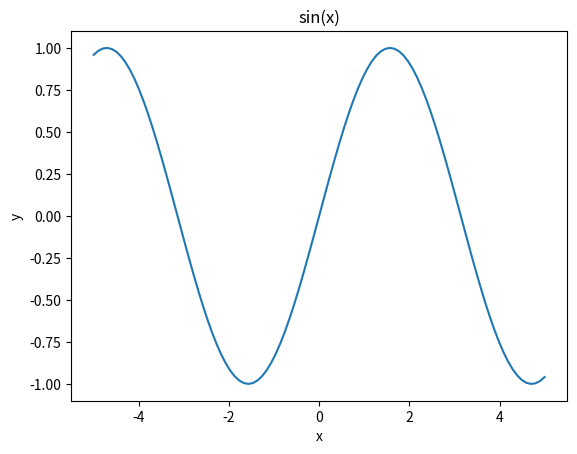
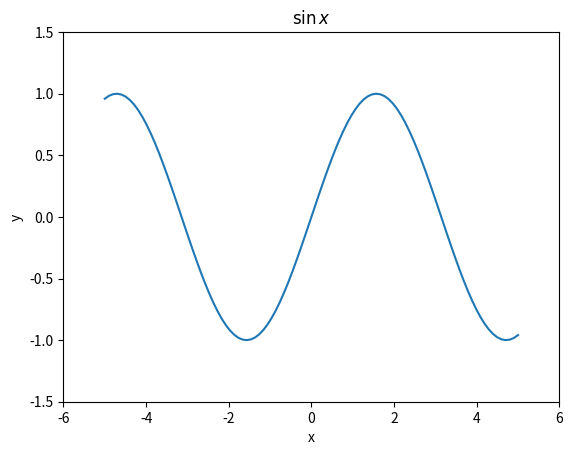
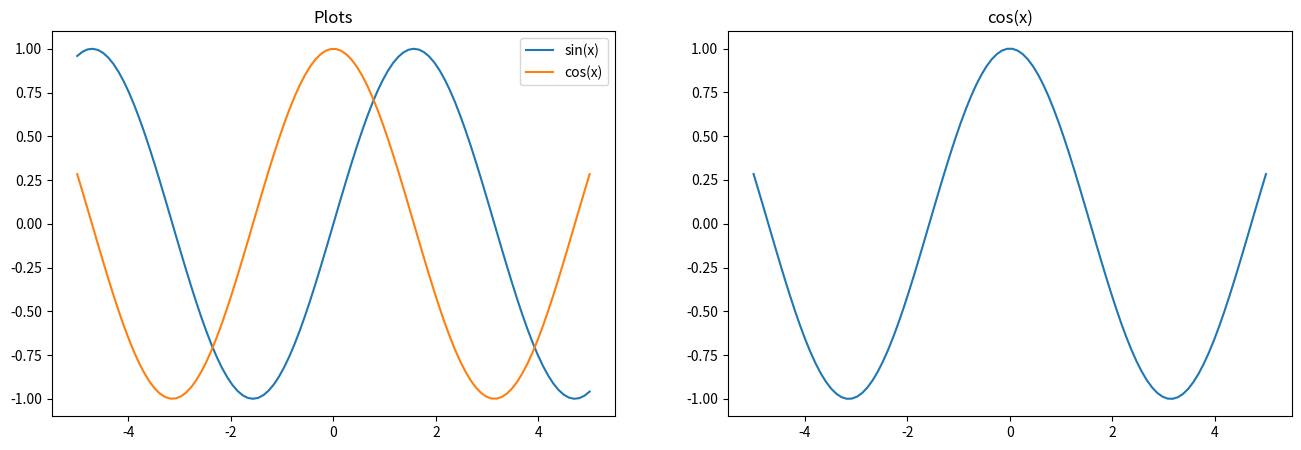
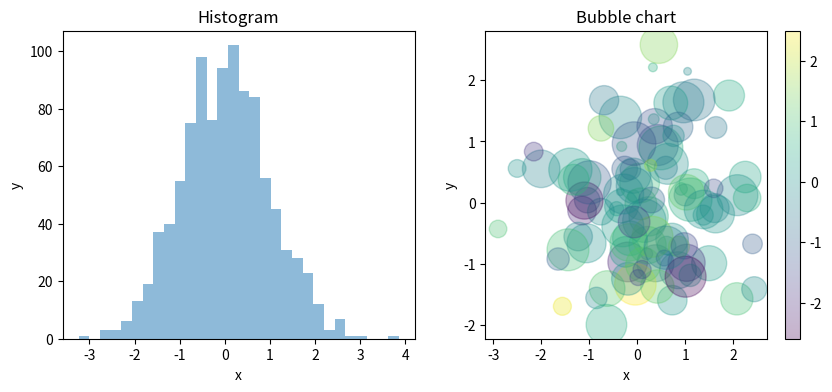

Reproduce these figures in Python, in order. (Note: this script raises an exception after producing the figures.)
# setup
import numpy as np
import matplotlib.pyplot as plt

x = np.linspace(-5,5,100)
f = np.sin(x)

plt.figure(dpi = 100)
plt.plot(x,f)
plt.title("sin(x)")
plt.xlabel("x")
plt.ylabel("y")
# plt.show() # needed for .py-script

# instantiates the objects fig and ax from Figure and AxesSubplot
fig, ax = plt.figure(dpi=100),plt.axes()
ax.plot(x, f) # the ax object has a plot
# calling the method set from ax object to set the axis, labels and title
ax.set(xlim = (-6,6), ylim = (-1.5,1.5), xlabel="x", ylabel="y", title="$\sin{x}$");
# plt.show() # needed for .py-script

# MATLAB-style

plt.figure(figsize=(16,5), dpi=100)
plt.subplot(1,2,1) # (rows, columns, panel number)
plt.plot(x, np.sin(x))
plt.plot(x, np.cos(x))
plt.title("Plots")
plt.legend(("sin(x)", "cos(x)"))

plt.subplot(1,2,2)
plt.plot(x, np.cos(x))
plt.title("cos(x)");
# plt.show() # needed for .py-script

# OOP approach

fig, ax = plt.subplots(1, 2, dpi=150, figsize=(10, 4))

rng = np.random.RandomState(42)
# randn - draws random number from normal distribution
data_normal_dist = rng.randn(1000)

ax[0].hist(data_normal_dist, bins=30, alpha=.5)
ax[0].set(title="Histogram", xlabel="x", ylabel="y")

size = 1000*rng.rand(100)
sc = ax[1].scatter(x=rng.randn(100), y=rng.randn(100), c= rng.randn(100), alpha=.3, cmap="viridis", s=size)
fig.colorbar(sc)
ax[1].set(title="Bubble chart", xlabel="x", ylabel="y")

plt.savefig("../assets/beautiful_plots.png", transparent=True, facecolor="white")
# plt.show() # needed for .py-script